The GitHub repository iDanishDev/Maize-Disease-Detection contains a labelled image folder "dataset" with 4 categories: maize blight, maize common rust, maize gray leaf spot, maize healthy. Examples follow, each with its label.

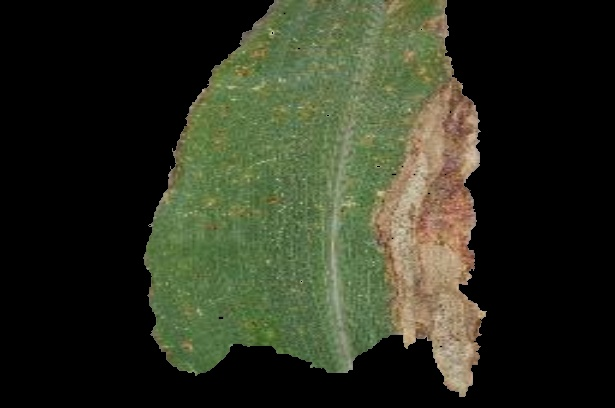
Label: maize blight

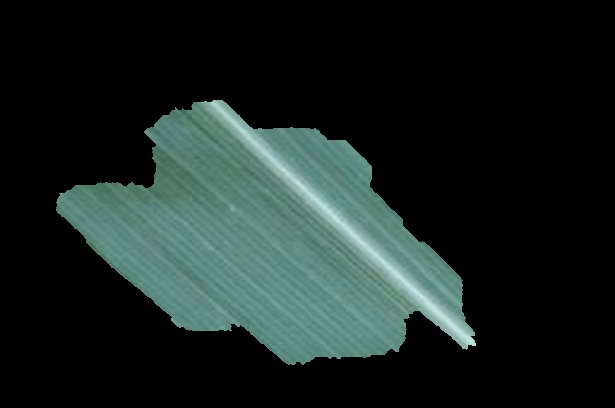
Label: maize healthy

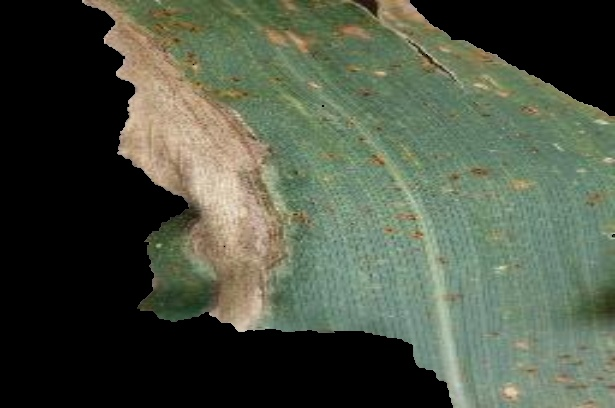
Label: maize blight

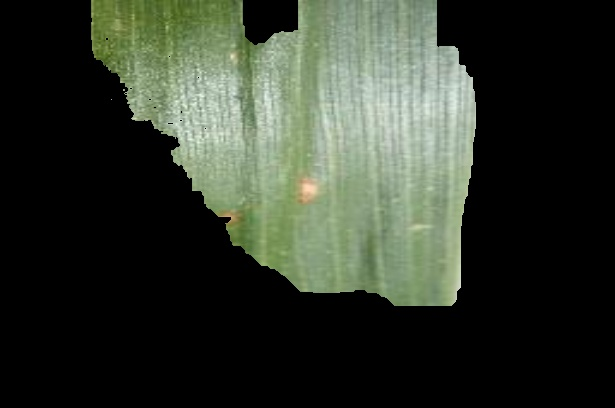
Label: maize gray leaf spot

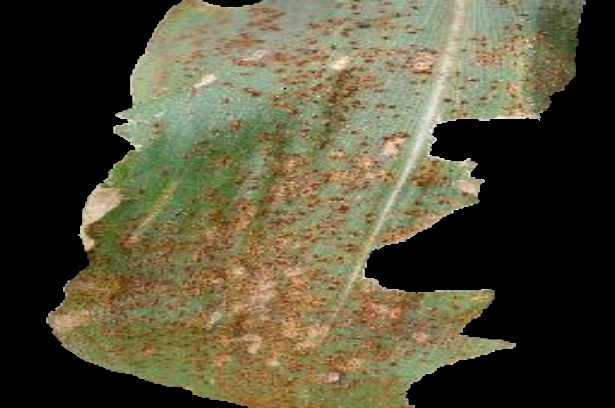
Label: maize common rust

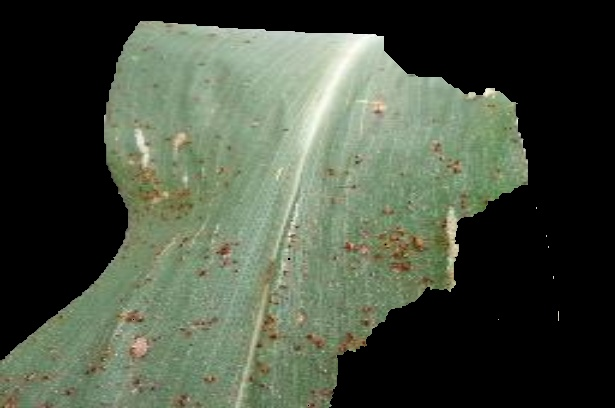
Label: maize common rust
